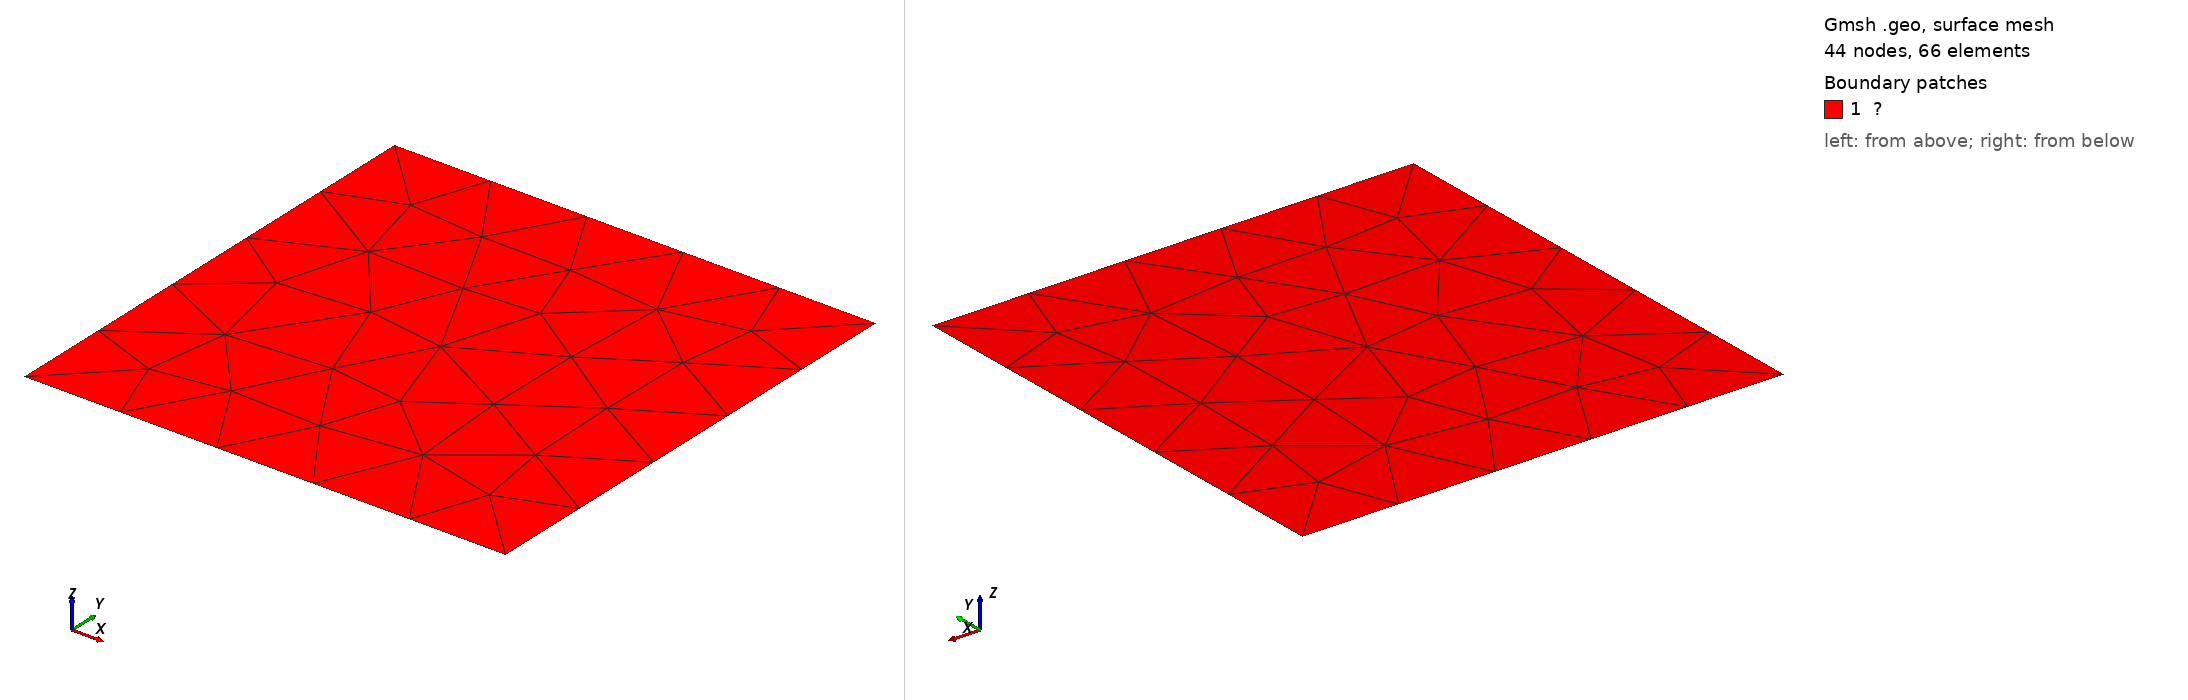

Gmsh geometry script, surface-meshed: 44 nodes, 66 surface elements. Boundary patches (legend numbers): 1 ?. Left view from above one corner, right view from below the opposite corner. Legend entries are the model's physical surfaces. The drawing asked Gmsh for element sizes between 1% and 20% of the model's largest extent; the script's own settings can give other sizes.

=== patch test.geo (drawn) ===

a = 10;
n = 5;

Point(1) = {  0,   0, 0.0};
Point(2) = {  a,   0, 0.0};
Point(3) = {  a,   a, 0.0};
Point(4) = {  0,   a, 0.0};


Line(1) = {1,2};
Line(2) = {2,3};
Line(3) = {3,4};
Line(4) = {4,1};

Curve Loop(1) = {1,2,3,4};

Plane Surface(1) = {1};

Physical Curve("Γ") = {1,2,3,4};
Physical Surface("Ω") = {1};


Transfinite Curve{1,2,3,4} = n+1;
Mesh.Algorithm = 1;
Mesh.MshFileVersion = 2;
Mesh 2;
